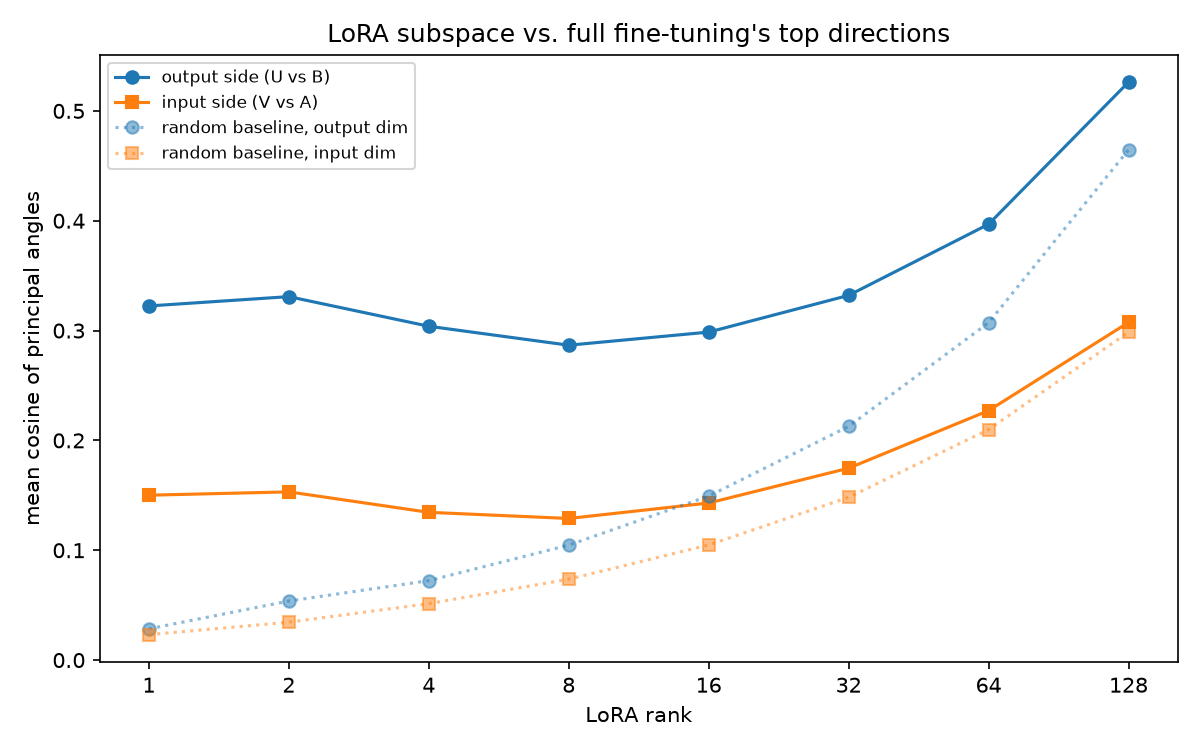

Source data for this figure (header and first rows):
rank, key, cos_output_side, cos_input_side, baseline_output, baseline_input
1, model.layers.0.mlp.down_proj.weight, 0.6243, 0.433, 0.02529, 0.01053
1, model.layers.0.mlp.gate_proj.weight, 0.49, 0.3307, 0.01053, 0.02529
1, model.layers.0.mlp.up_proj.weight, 0.3151, 0.1403, 0.01053, 0.02529
1, model.layers.0.self_attn.k_proj.weight, 0.03302, 0.009175, 0.05099, 0.02529
1, model.layers.0.self_attn.o_proj.weight, 0.5065, 0.08678, 0.02529, 0.02529
1, model.layers.0.self_attn.q_proj.weight, 0.4256, 0.2031, 0.02529, 0.02529
1, model.layers.0.self_attn.v_proj.weight, 0.6085, 0.2842, 0.05099, 0.02529
1, model.layers.1.mlp.down_proj.weight, 0.09235, 0.08632, 0.02529, 0.01053
1, model.layers.1.mlp.gate_proj.weight, 0.3091, 0.01575, 0.01053, 0.02529
1, model.layers.1.mlp.up_proj.weight, 0.2133, 0.01634, 0.01053, 0.02529
1, model.layers.1.self_attn.k_proj.weight, 0.4269, 0.2244, 0.05099, 0.02529
1, model.layers.1.self_attn.o_proj.weight, 0.7989, 0.3459, 0.02529, 0.02529
1, model.layers.1.self_attn.q_proj.weight, 0.1142, 0.08431, 0.02529, 0.02529
1, model.layers.1.self_attn.v_proj.weight, 0.5198, 0.1601, 0.05099, 0.02529
1, model.layers.10.mlp.down_proj.weight, 0.1182, 0.0319, 0.02529, 0.01053
1, model.layers.10.mlp.gate_proj.weight, 0.7084, 0.4248, 0.01053, 0.02529
1, model.layers.10.mlp.up_proj.weight, 0.5879, 0.2089, 0.01053, 0.02529
1, model.layers.10.self_attn.k_proj.weight, 0.06762, 0.01173, 0.05099, 0.02529
1, model.layers.10.self_attn.o_proj.weight, 0.4318, 0.1268, 0.02529, 0.02529
1, model.layers.10.self_attn.q_proj.weight, 0.1715, 0.02876, 0.02529, 0.02529
1, model.layers.10.self_attn.v_proj.weight, 0.333, 0.04767, 0.05099, 0.02529
1, model.layers.11.mlp.down_proj.weight, 0.5612, 0.2545, 0.02529, 0.01053
1, model.layers.11.mlp.gate_proj.weight, 0.695, 0.4424, 0.01053, 0.02529
1, model.layers.11.mlp.up_proj.weight, 0.657, 0.2205, 0.01053, 0.02529
1, model.layers.11.self_attn.k_proj.weight, 0.07423, 0.0384, 0.05099, 0.02529
1, model.layers.11.self_attn.o_proj.weight, 0.1209, 0.04535, 0.02529, 0.02529
1, model.layers.11.self_attn.q_proj.weight, 0.3307, 0.05707, 0.02529, 0.02529
1, model.layers.11.self_attn.v_proj.weight, 0.09043, 0.02922, 0.05099, 0.02529
1, model.layers.12.mlp.down_proj.weight, 0.4845, 0.1521, 0.02529, 0.01053
1, model.layers.12.mlp.gate_proj.weight, 0.7284, 0.4208, 0.01053, 0.02529
1, model.layers.12.mlp.up_proj.weight, 0.7302, 0.3305, 0.01053, 0.02529
1, model.layers.12.self_attn.k_proj.weight, 0.01462, 0.02992, 0.05099, 0.02529
1, model.layers.12.self_attn.o_proj.weight, 0.2298, 0.00154, 0.02529, 0.02529
1, model.layers.12.self_attn.q_proj.weight, 0.1517, 0.01691, 0.02529, 0.02529
1, model.layers.12.self_attn.v_proj.weight, 0.1149, 0.03307, 0.05099, 0.02529
1, model.layers.13.mlp.down_proj.weight, 0.02779, 0.001891, 0.02529, 0.01053
1, model.layers.13.mlp.gate_proj.weight, 0.5916, 0.3374, 0.01053, 0.02529
1, model.layers.13.mlp.up_proj.weight, 0.458, 0.1256, 0.01053, 0.02529
1, model.layers.13.self_attn.k_proj.weight, 0.2854, 0.1329, 0.05099, 0.02529
1, model.layers.13.self_attn.o_proj.weight, 0.2105, 0.07895, 0.02529, 0.02529
1, model.layers.13.self_attn.q_proj.weight, 0.4232, 0.1337, 0.02529, 0.02529
1, model.layers.13.self_attn.v_proj.weight, 0.02114, 0.02466, 0.05099, 0.02529
1, model.layers.14.mlp.down_proj.weight, 0.4174, 0.2467, 0.02529, 0.01053
1, model.layers.14.mlp.gate_proj.weight, 0.7276, 0.5008, 0.01053, 0.02529
1, model.layers.14.mlp.up_proj.weight, 0.6658, 0.272, 0.01053, 0.02529
1, model.layers.14.self_attn.k_proj.weight, 0.1796, 0.05336, 0.05099, 0.02529
1, model.layers.14.self_attn.o_proj.weight, 0.397, 0.1741, 0.02529, 0.02529
1, model.layers.14.self_attn.q_proj.weight, 0.505, 0.1638, 0.02529, 0.02529
1, model.layers.14.self_attn.v_proj.weight, 0.1923, 0.04632, 0.05099, 0.02529
1, model.layers.15.mlp.down_proj.weight, 0.1415, 0.1779, 0.02529, 0.01053
1, model.layers.15.mlp.gate_proj.weight, 0.1479, 0.1752, 0.01053, 0.02529
1, model.layers.15.mlp.up_proj.weight, 0.01855, 0.00151, 0.01053, 0.02529
1, model.layers.15.self_attn.k_proj.weight, 0.1184, 0.0235, 0.05099, 0.02529
1, model.layers.15.self_attn.o_proj.weight, 0.3562, 0.191, 0.02529, 0.02529
1, model.layers.15.self_attn.q_proj.weight, 0.3502, 0.1489, 0.02529, 0.02529
1, model.layers.15.self_attn.v_proj.weight, 0.02989, 0.06357, 0.05099, 0.02529
1, model.layers.16.mlp.down_proj.weight, 0.05224, 0.001637, 0.02529, 0.01053
1, model.layers.16.mlp.gate_proj.weight, 0.6809, 0.4971, 0.01053, 0.02529
1, model.layers.16.mlp.up_proj.weight, 0.6025, 0.2198, 0.01053, 0.02529
1, model.layers.16.self_attn.k_proj.weight, 0.4054, 0.1868, 0.05099, 0.02529
... 1,284 more rows
